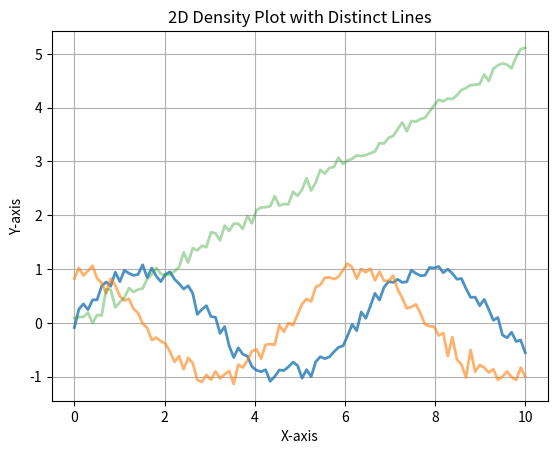

Reproduce this figure in Python.

import numpy as np
import matplotlib.pyplot as plt

# Sample data: distinct lines represented as arrays of x and y coordinates
lines = [
    (np.linspace(0, 10, 100), np.sin(np.linspace(0, 10, 100)) + np.random.normal(0, 0.1, 100), 0.8),
    (np.linspace(0, 10, 100), np.cos(np.linspace(0, 10, 100)) + np.random.normal(0, 0.1, 100), 0.6),
    (np.linspace(0, 10, 100), np.linspace(0, 5, 100) + np.random.normal(0, 0.1, 100), 0.4),
]

# Create figure and axis
fig, ax = plt.subplots()

# Plot each line with varying opacity based on its probability
for x, y, alpha in lines:
    ax.plot(x, y, alpha=alpha, linewidth=2)

# Enhance the plot's aesthetics
ax.set_title('2D Density Plot with Distinct Lines')
ax.set_xlabel('X-axis')
ax.set_ylabel('Y-axis')
ax.grid(True)

# Show the plot
plt.show()
